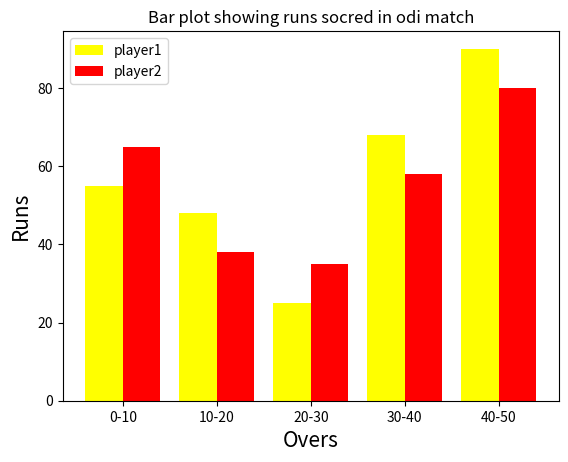

The matplotlib source for this figure:
import matplotlib.pyplot as plt
import numpy as np
categories=['0-10','10-20','20-30','30-40','40-50']
values1=[55,48 ,25,68,90]
values2=[65,38,35,58,80]
width=0.4
p=np.arange(len(categories))
p1=[j+width for j in p]
plt.xlabel('Overs',fontsize=15)
plt.ylabel('Runs',fontsize=15)
plt.bar(p,values1,width,color='yellow',label='player1')
plt.bar(p1,values2,width,color='red',label='player2')
plt.legend()
plt.title('Bar plot showing runs socred in odi match')
plt.xticks(p+width/2,categories)
plt.show()